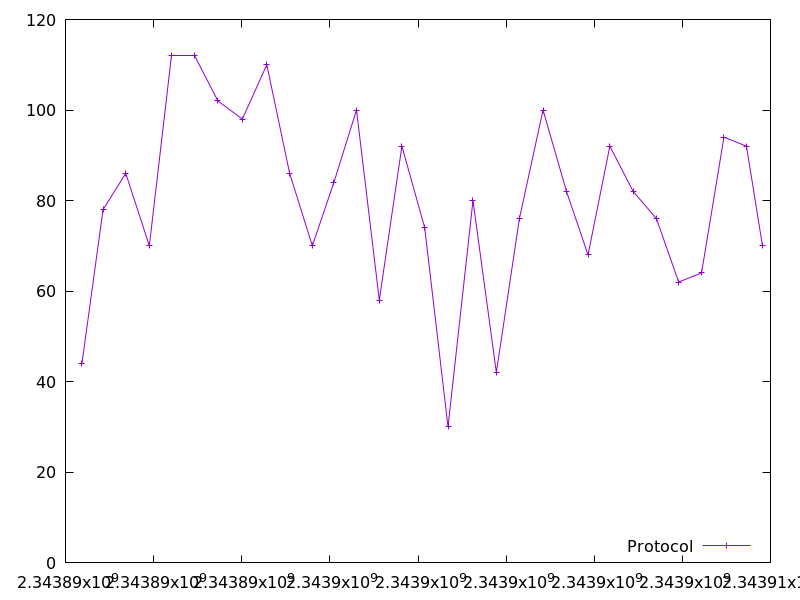

Data behind this chart, as committed beside it:
2343890373.677033, 44.0
2343890852, 78.0
2343891367, 86.0
2343891904, 70.0
2343892411, 112.0
2343892940, 112.0
2343893459, 102.0
2343894013, 98.0
2343894569, 110.0
2343895087, 86.0
2343895603, 70.0
2343896091, 84.0
2343896604, 100.0
2343897122, 58.0
2343897635, 92.0
2343898153, 74.0
2343898682, 30.0
2343899249, 80.0
2343899779, 42.0
2343900302, 76.0
2343900838, 100.0
2343901371, 82.0
2343901860, 68.0
2343902354, 92.0
2343902885, 82.0
2343903413, 76.0
2343903916, 62.0
2343904437, 64.0
2343904945, 94.0
2343905457, 92.0
2343905819, 70.0
